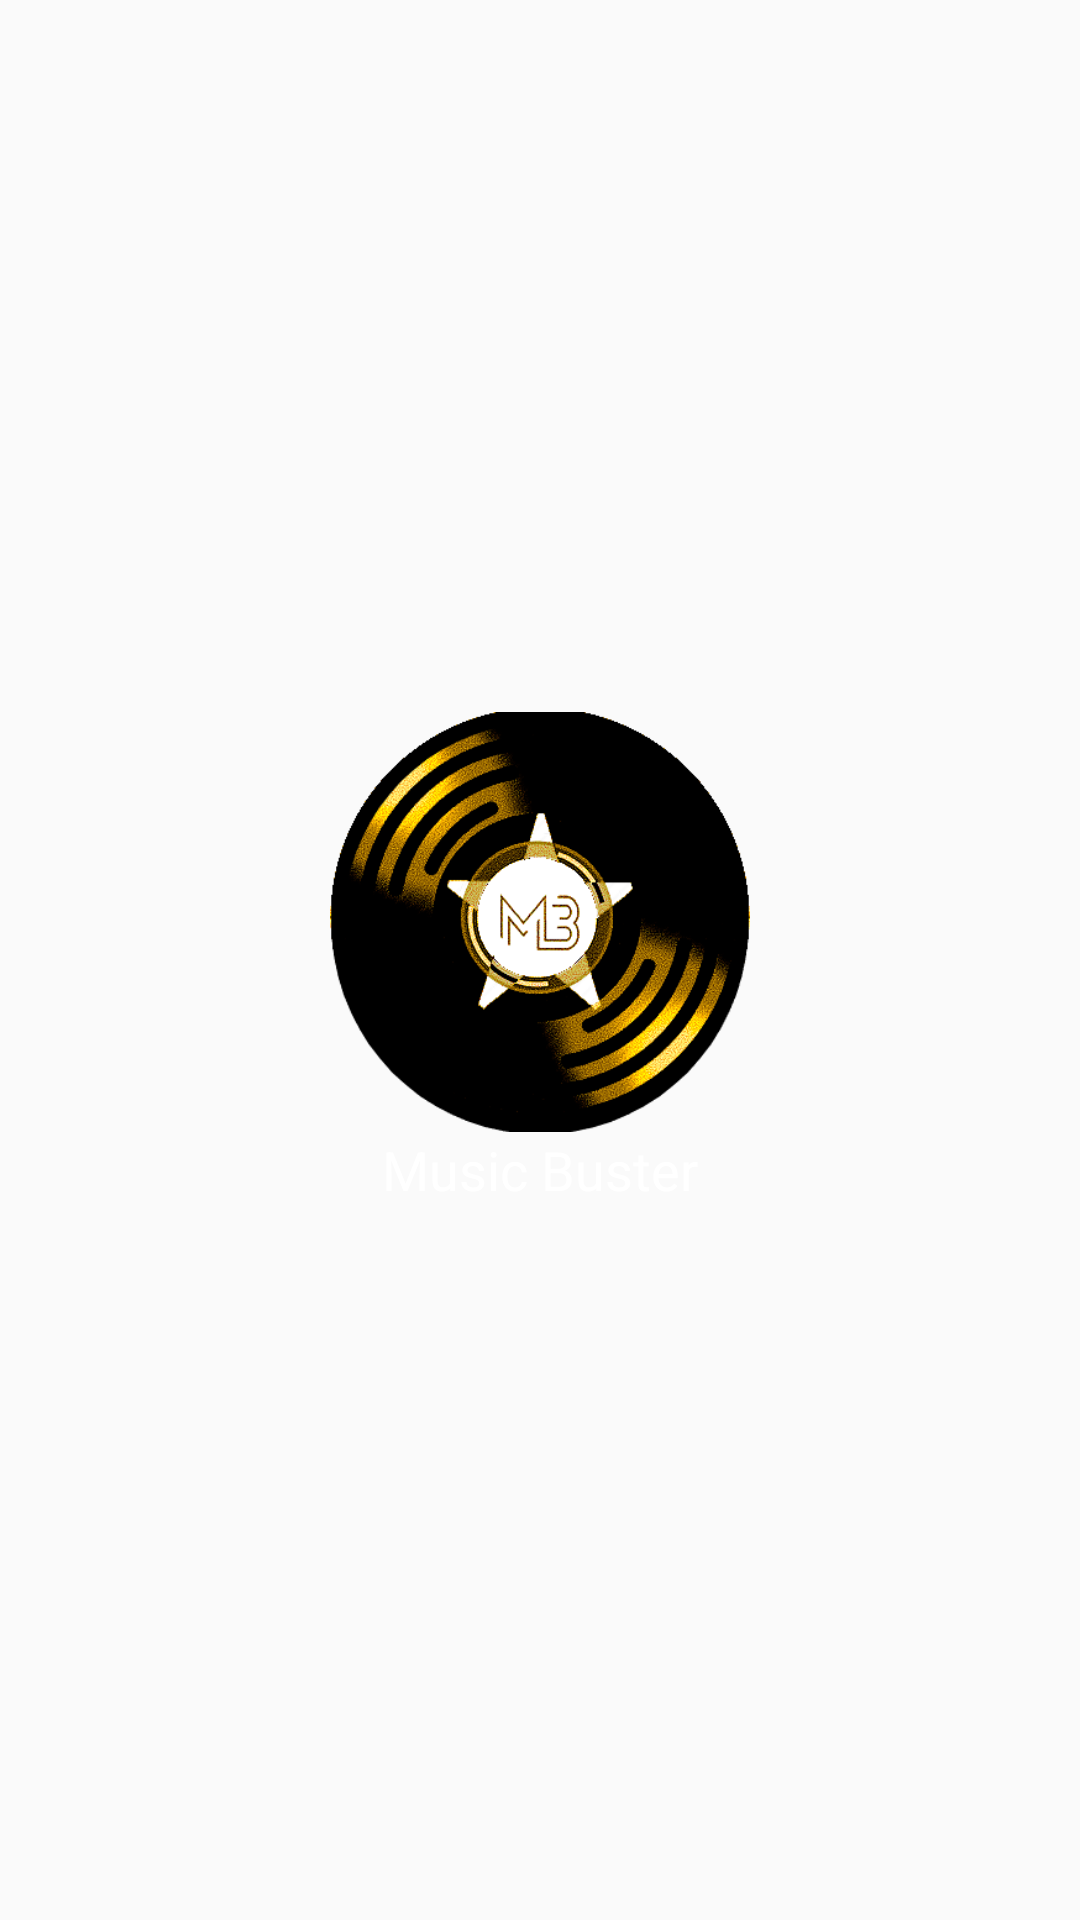

This screen was rendered from an Android layout file. Write that file and the resources it references.
<!-- AndroidManifest.xml: application theme AppTheme -->
<!-- res/layout/header_logo_image.xml -->
<?xml version="1.0" encoding="utf-8"?>
<LinearLayout xmlns:android="http://schemas.android.com/apk/res/android"
    xmlns:app="http://schemas.android.com/apk/res-auto"
    android:layout_width="match_parent"
    android:layout_height="wrap_content"
    android:background="@android:color/transparent"
    android:gravity="center"
    android:orientation="vertical"
    android:padding="4dp">

    <ImageView
        android:id="@+id/logo_white_image"
        android:layout_width="140dp"
        android:layout_height="140dp"
        android:src="@drawable/logo"
        android:textColor="@android:color/white" />

    <TextView
        android:id="@+id/logo_white"
        android:layout_width="match_parent"
        android:layout_height="25dp"
        android:gravity="center"
        android:text="@string/app_name"
        android:textColor="@color/colorWhite"
        android:textSize="18sp" />

</LinearLayout>
<!-- resources referenced by this layout -->
<resources>
  <color name="colorWhite">#FFFFFF</color>
  <!-- drawable logo: png bitmap (drawable, 67833 bytes) -->
  <string name="app_name">Music Buster</string>
  <style name="AppTheme" parent="AppBaseTheme">
  
          <item name="android:textColorPrimary">@android:color/white</item>
          <item name="drawerArrowStyle">@style/DrawerArrowStyle</item>
          <item name="android:windowTranslucentStatus" tools:targetApi="21">false</item>
  
          <item name="android:windowContentOverlay">@null</item>
          <item name="windowActionBar">false</item>
          <item name="windowNoTitle">true</item>
  
          
          <item name="colorControlNormal">@android:color/white</item>
          <item name="actionBarTheme">@style/AppTheme.ActionBarTheme</item>
  
          
          <item name="colorPrimary">@color/colorPrimary</item>
          <item name="colorPrimaryDark">@color/colorPrimaryDark</item>
          <item name="colorAccent">@color/accent_color</item>
  
          <item name="android:navigationBarColor" tools:targetApi="21">@color/navigationBarColor
          </item>
          <item name="android:windowDrawsSystemBarBackgrounds" tools:targetApi="21">true</item>
  
      </style>
  <style name="AppBaseTheme" parent="@style/Theme.AppCompat.Light" />
  <style name="DrawerArrowStyle" parent="Widget.AppCompat.DrawerArrowToggle">
          <item name="spinBars">true</item>
          <item name="color">@color/drawerArrowColor</item>
      </style>
  <style name="AppTheme.ActionBarTheme" parent="@style/ThemeOverlay.AppCompat.ActionBar">
          
          <item name="colorControlNormal">@android:color/white</item>
      </style>
  <color name="colorPrimary">#FFFFFF</color>
  <color name="colorPrimaryDark">#000000</color>
</resources>
